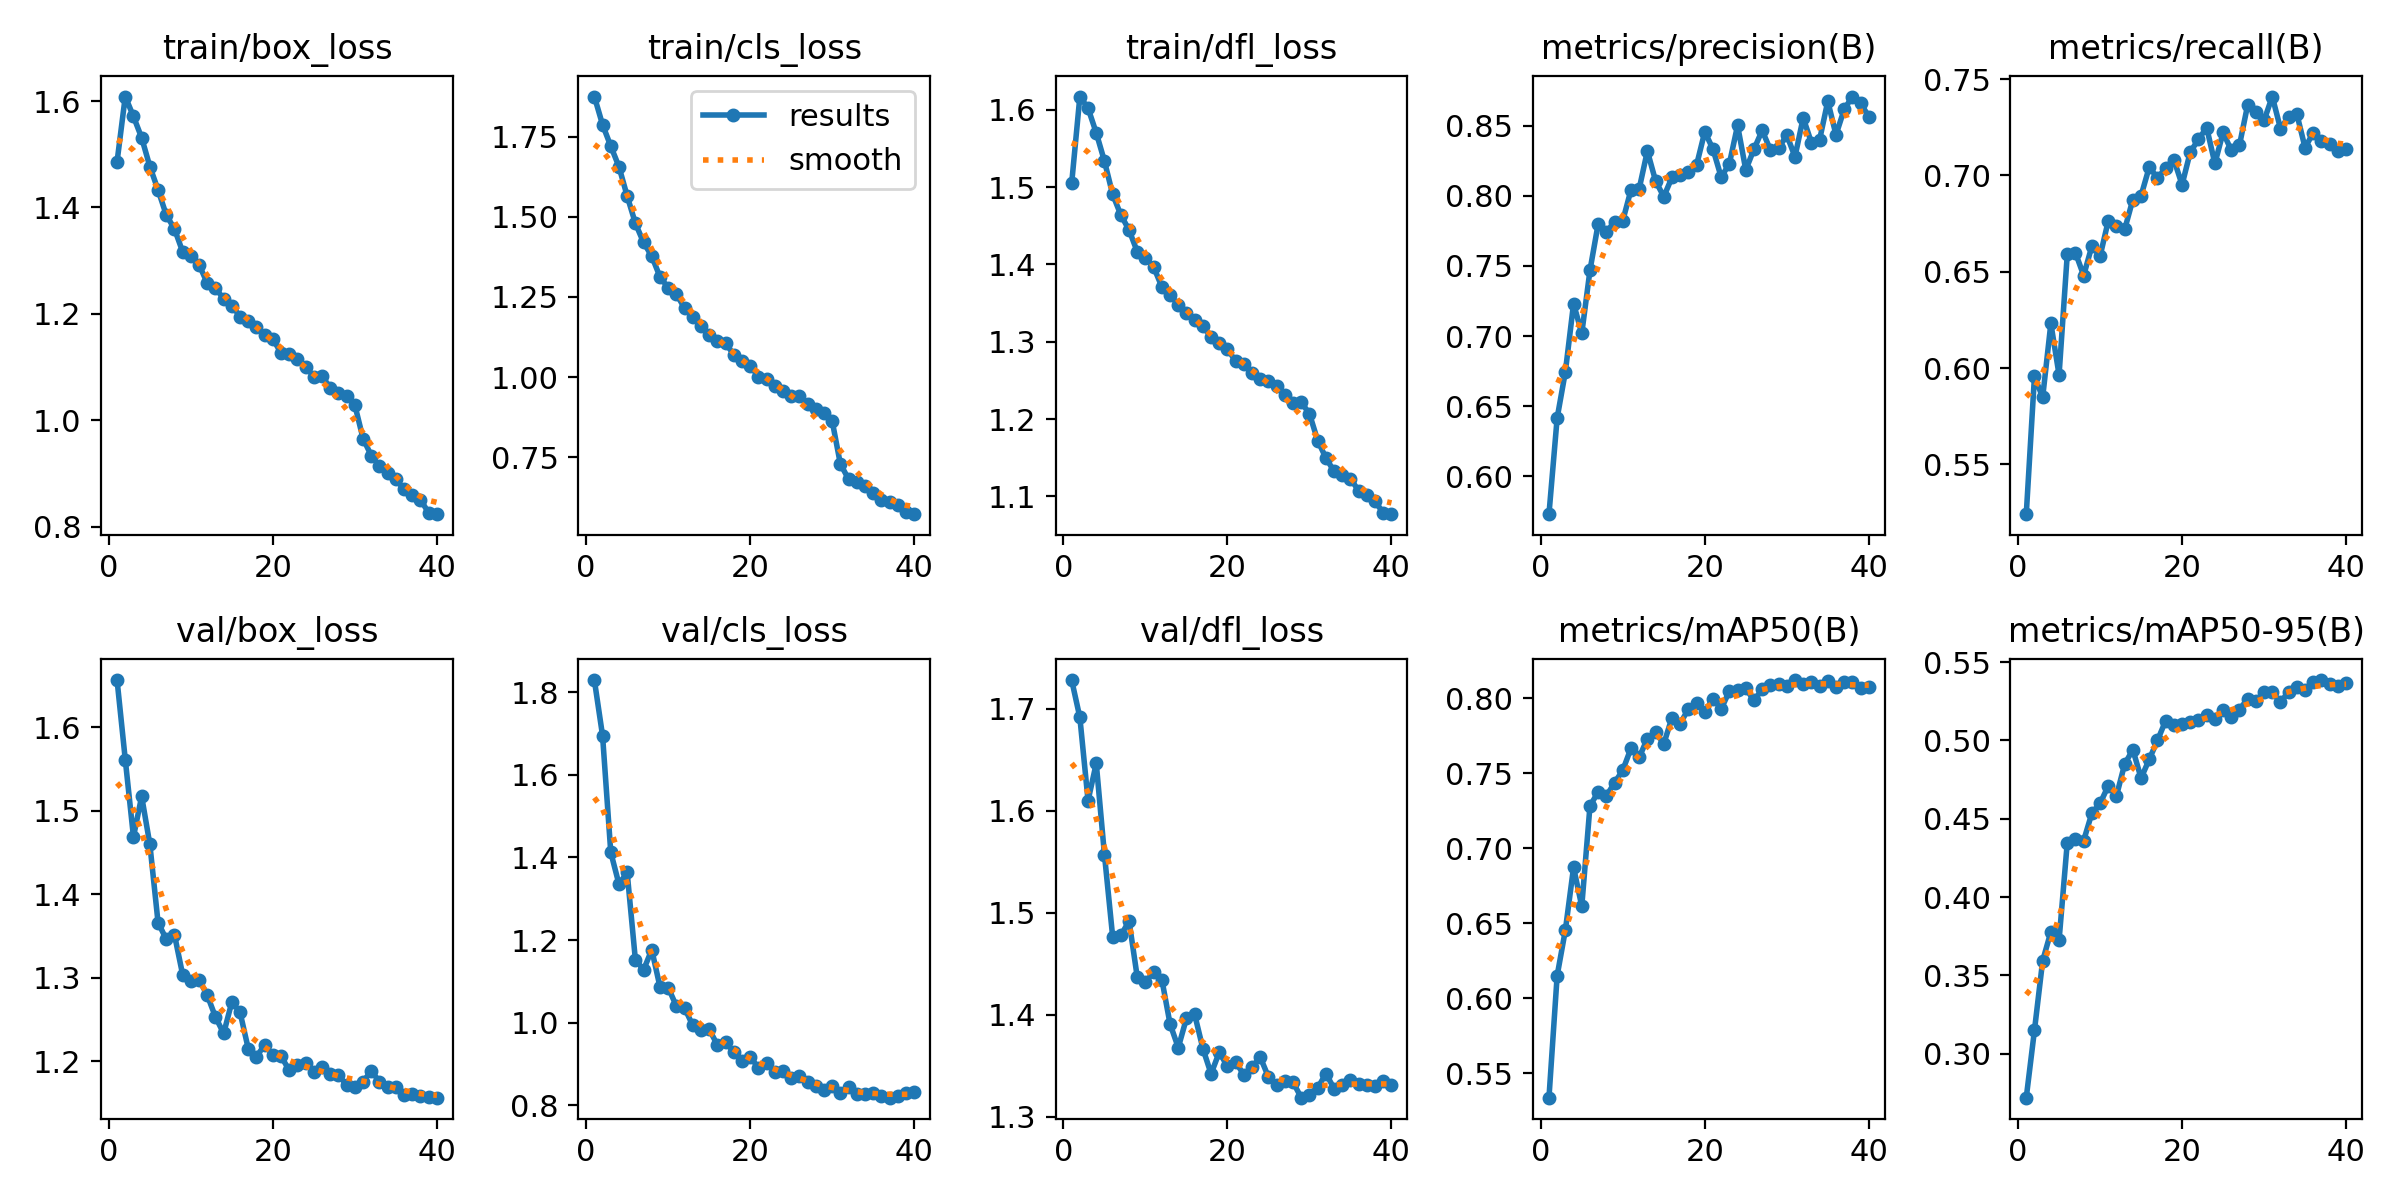

The file beside this chart, header and first rows:
epoch, train/box_loss, train/cls_loss, train/dfl_loss, metrics/precision(B), metrics/recall(B), metrics/mAP50(B), metrics/mAP50-95(B), val/box_loss, val/cls_loss, val/dfl_loss, lr/pg0, lr/pg1, lr/pg2
1, 1.486, 1.875, 1.505, 0.5729, 0.5242, 0.5338, 0.272, 1.656, 1.83, 1.728, 0.0006661, 0.0006661, 0.0006661
2, 1.608, 1.787, 1.617, 0.6416, 0.5957, 0.6151, 0.315, 1.561, 1.695, 1.692, 0.0013, 0.0013, 0.0013
3, 1.571, 1.72, 1.602, 0.6744, 0.5848, 0.6454, 0.3594, 1.469, 1.413, 1.61, 0.001901, 0.001901, 0.001901
4, 1.531, 1.656, 1.57, 0.7231, 0.6232, 0.6872, 0.3778, 1.517, 1.335, 1.647, 0.001852, 0.001852, 0.001852
5, 1.477, 1.565, 1.534, 0.7019, 0.5965, 0.6613, 0.3724, 1.46, 1.364, 1.557, 0.001852, 0.001852, 0.001852
6, 1.433, 1.48, 1.491, 0.7469, 0.659, 0.728, 0.4347, 1.366, 1.153, 1.477, 0.001802, 0.001802, 0.001802
7, 1.386, 1.42, 1.464, 0.78, 0.6598, 0.7375, 0.4369, 1.346, 1.128, 1.478, 0.001752, 0.001752, 0.001752
8, 1.36, 1.377, 1.444, 0.7743, 0.6481, 0.7348, 0.4361, 1.351, 1.176, 1.492, 0.001703, 0.001703, 0.001703
9, 1.317, 1.312, 1.416, 0.7816, 0.6633, 0.7435, 0.4535, 1.304, 1.087, 1.437, 0.001654, 0.001654, 0.001654
10, 1.309, 1.278, 1.408, 0.7823, 0.6581, 0.7519, 0.4597, 1.296, 1.085, 1.432, 0.001604, 0.001604, 0.001604
11, 1.292, 1.259, 1.397, 0.8043, 0.6764, 0.7665, 0.471, 1.298, 1.04, 1.442, 0.001554, 0.001554, 0.001554
12, 1.258, 1.215, 1.371, 0.805, 0.6735, 0.7604, 0.4646, 1.279, 1.035, 1.435, 0.001505, 0.001505, 0.001505
13, 1.248, 1.186, 1.361, 0.8321, 0.672, 0.773, 0.4849, 1.253, 0.9929, 1.391, 0.001455, 0.001455, 0.001455
14, 1.228, 1.159, 1.347, 0.8107, 0.6875, 0.7772, 0.494, 1.233, 0.9819, 1.368, 0.001406, 0.001406, 0.001406
15, 1.216, 1.132, 1.338, 0.7995, 0.6895, 0.7694, 0.4759, 1.271, 0.9838, 1.397, 0.001357, 0.001357, 0.001357
16, 1.195, 1.112, 1.328, 0.8132, 0.7043, 0.7869, 0.4879, 1.258, 0.9456, 1.4, 0.001307, 0.001307, 0.001307
17, 1.187, 1.106, 1.32, 0.8149, 0.6986, 0.783, 0.5, 1.215, 0.9529, 1.367, 0.001257, 0.001257, 0.001257
18, 1.175, 1.07, 1.306, 0.8167, 0.7039, 0.7927, 0.5125, 1.206, 0.9282, 1.342, 0.001208, 0.001208, 0.001208
19, 1.16, 1.049, 1.298, 0.822, 0.7082, 0.7969, 0.5096, 1.22, 0.9067, 1.363, 0.001159, 0.001159, 0.001159
20, 1.153, 1.036, 1.291, 0.8458, 0.6952, 0.7906, 0.5102, 1.207, 0.9171, 1.349, 0.001109, 0.001109, 0.001109
21, 1.126, 1.001, 1.275, 0.8334, 0.7122, 0.7996, 0.512, 1.206, 0.8902, 1.354, 0.001059, 0.001059, 0.001059
22, 1.124, 0.9926, 1.271, 0.8134, 0.7187, 0.7926, 0.513, 1.189, 0.9022, 1.341, 0.00101, 0.00101, 0.00101
23, 1.116, 0.9728, 1.259, 0.823, 0.7248, 0.8047, 0.5163, 1.195, 0.8797, 1.349, 0.0009605, 0.0009605, 0.0009605
24, 1.101, 0.9556, 1.252, 0.8503, 0.7062, 0.8055, 0.5134, 1.198, 0.8838, 1.358, 0.000911, 0.000911, 0.000911
25, 1.082, 0.9418, 1.249, 0.8186, 0.7223, 0.8064, 0.5193, 1.187, 0.8655, 1.339, 0.0008615, 0.0008615, 0.0008615
26, 1.082, 0.9425, 1.243, 0.8333, 0.7131, 0.7984, 0.5147, 1.194, 0.8704, 1.331, 0.000812, 0.000812, 0.000812
27, 1.061, 0.9166, 1.231, 0.8468, 0.7157, 0.8058, 0.5196, 1.185, 0.8569, 1.335, 0.0007625, 0.0007625, 0.0007625
28, 1.052, 0.9007, 1.221, 0.8328, 0.7366, 0.8085, 0.5266, 1.183, 0.8465, 1.334, 0.000713, 0.000713, 0.000713
29, 1.045, 0.8874, 1.222, 0.8339, 0.7331, 0.8096, 0.5252, 1.172, 0.8359, 1.319, 0.0006635, 0.0006635, 0.0006635
30, 1.028, 0.8633, 1.207, 0.8435, 0.7286, 0.8077, 0.5306, 1.169, 0.8458, 1.321, 0.000614, 0.000614, 0.000614
31, 0.9654, 0.7288, 1.172, 0.828, 0.7409, 0.812, 0.5307, 1.175, 0.8287, 1.328, 0.0005645, 0.0005645, 0.0005645
32, 0.9337, 0.6821, 1.15, 0.8557, 0.7243, 0.8096, 0.5243, 1.189, 0.8432, 1.342, 0.000515, 0.000515, 0.000515
33, 0.9139, 0.6723, 1.132, 0.8381, 0.7305, 0.8108, 0.5311, 1.175, 0.8278, 1.328, 0.0004655, 0.0004655, 0.0004655
34, 0.9009, 0.6598, 1.128, 0.84, 0.7318, 0.808, 0.5343, 1.169, 0.8271, 1.332, 0.000416, 0.000416, 0.000416
35, 0.8892, 0.6382, 1.123, 0.8676, 0.7144, 0.8113, 0.5323, 1.17, 0.8284, 1.336, 0.0003665, 0.0003665, 0.0003665
36, 0.87, 0.6182, 1.107, 0.8436, 0.7222, 0.8073, 0.5372, 1.159, 0.8228, 1.333, 0.000317, 0.000317, 0.000317
37, 0.8597, 0.6109, 1.102, 0.8618, 0.7177, 0.8107, 0.5385, 1.161, 0.8179, 1.331, 0.0002675, 0.0002675, 0.0002675
38, 0.8505, 0.5998, 1.094, 0.8709, 0.7165, 0.8105, 0.536, 1.159, 0.8216, 1.33, 0.000218, 0.000218, 0.000218
39, 0.8261, 0.5783, 1.079, 0.8662, 0.7126, 0.8065, 0.5346, 1.157, 0.829, 1.335, 0.0001685, 0.0001685, 0.0001685
40, 0.8235, 0.5726, 1.077, 0.8566, 0.7139, 0.8076, 0.5365, 1.156, 0.8317, 1.331, 0.000119, 0.000119, 0.000119
